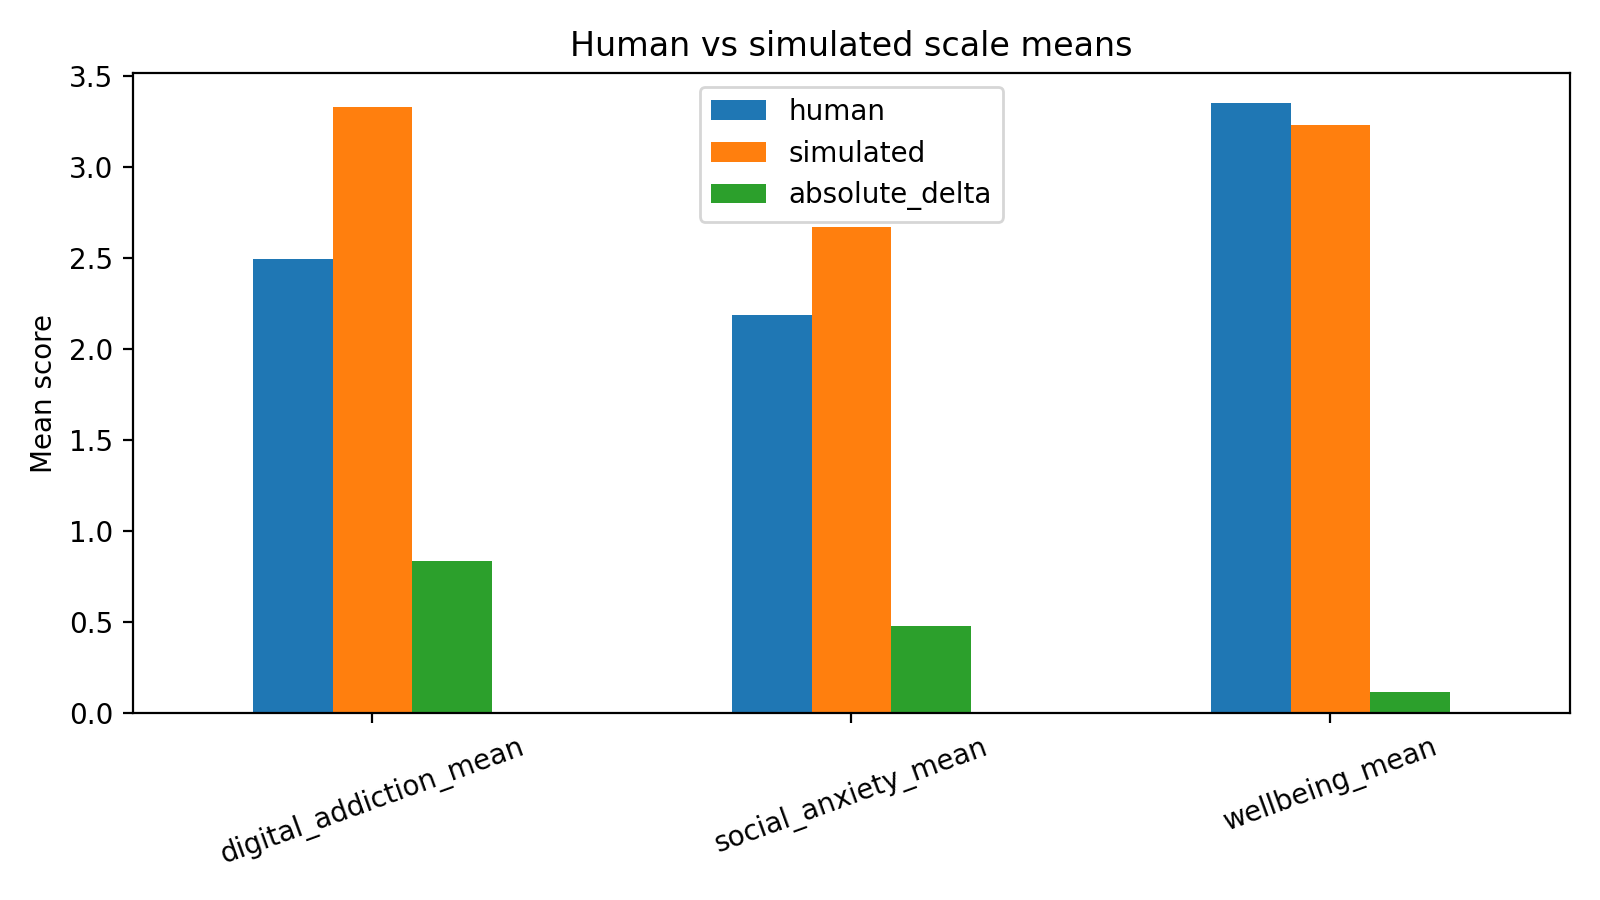

The table this chart was drawn from, first rows:
scale, human, simulated, absolute_delta
digital_addiction_mean, 2.493, 3.328, 0.8353
social_anxiety_mean, 2.189, 2.67, 0.4816
wellbeing_mean, 3.349, 3.23, 0.1195
